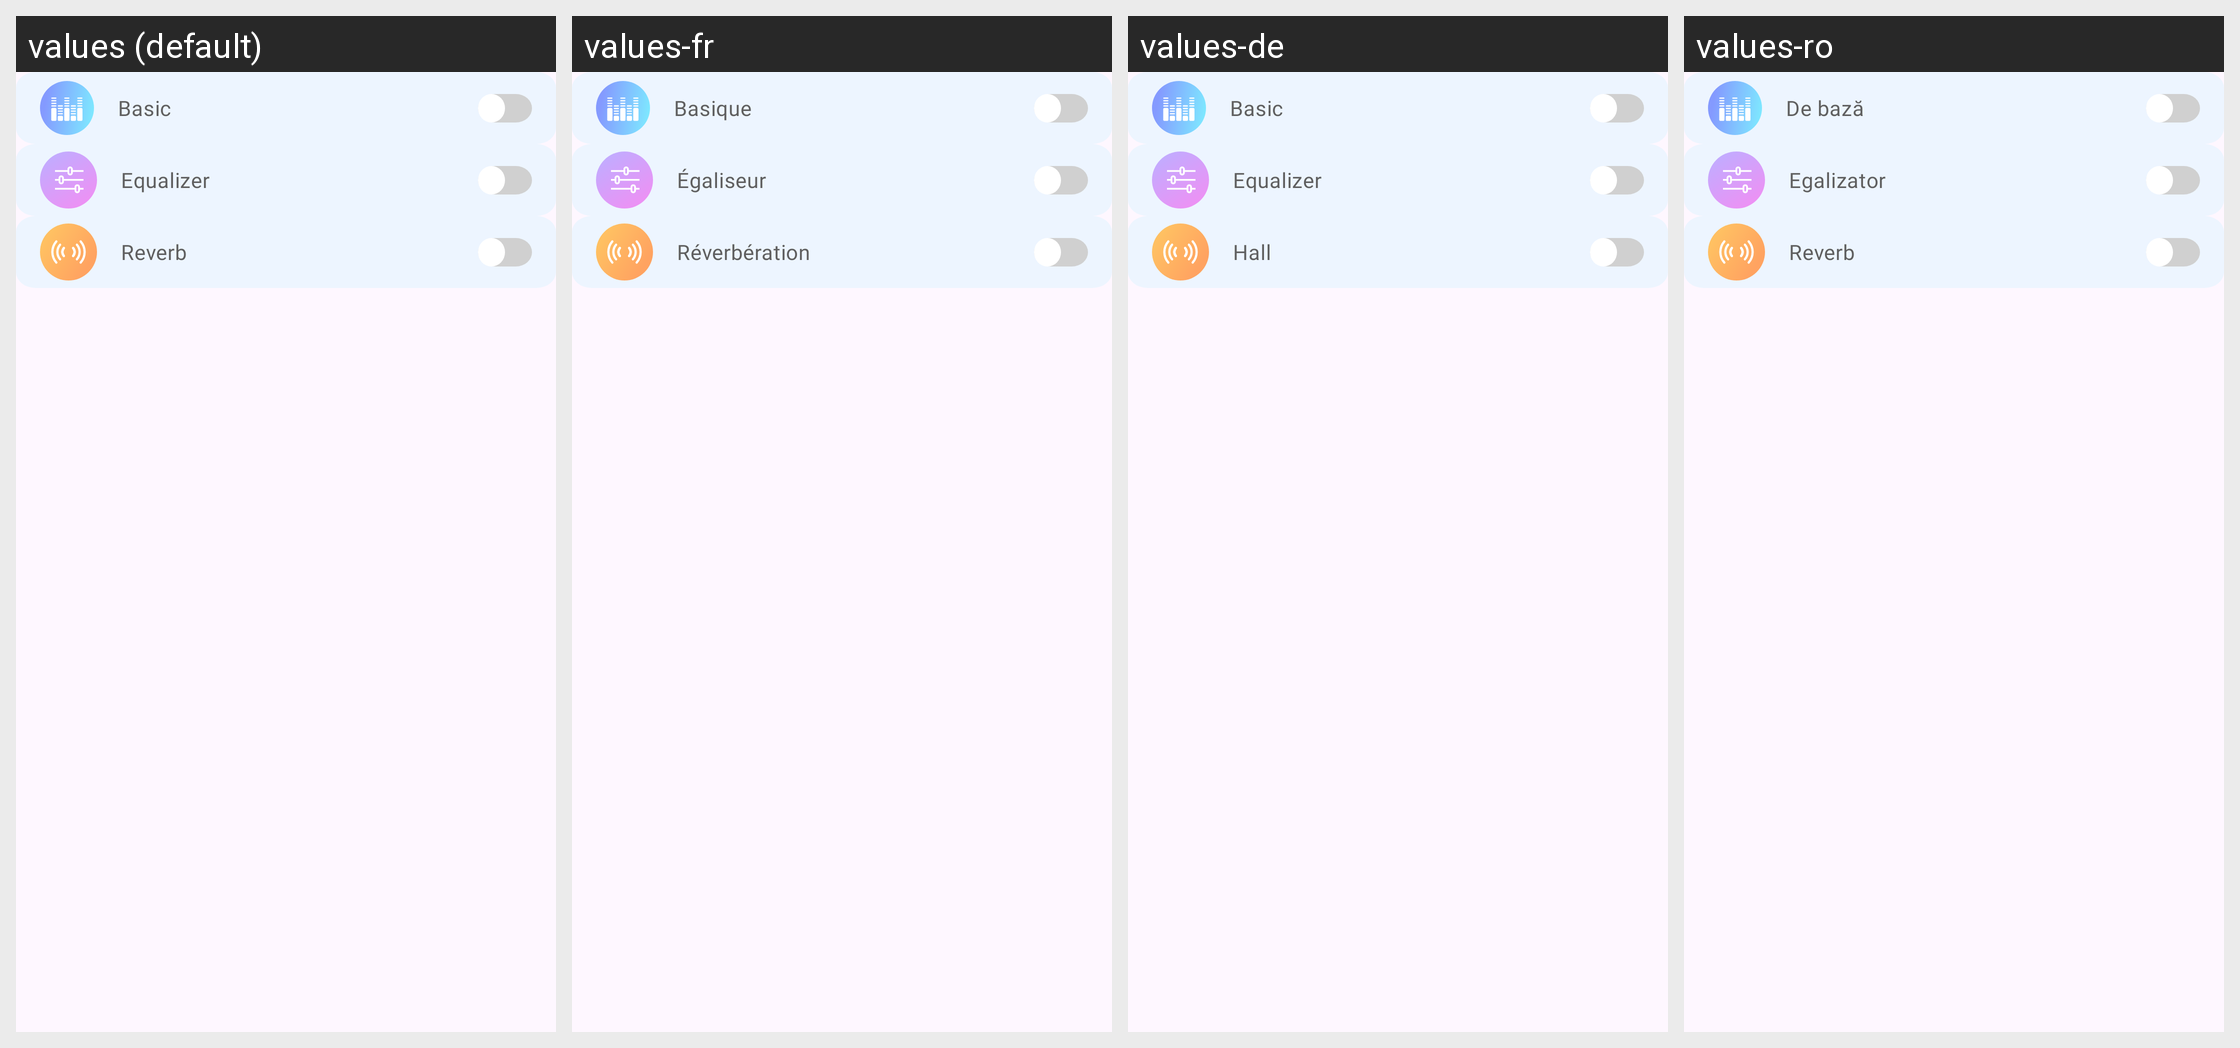

Locale-by-locale string values for the Android screen shown in this grid:
Android screen res/layout/fragment_custom_effect.xml rendered under 4 locales, left to right: values (default), values-fr, values-de, values-ro. Device: Nexus 5 (rendered at 1080×1920; each locale shown at half size, 540×960, under a caption strip naming it); theme Theme.App.
Other locales in the repository, not shown: values-ar, values-bg, values-cs, values-el, values-es, values-hi, values-id, values-in, values-it, values-ja, values-ko, values-nl, values-pl, values-pt, values-ru, values-sv, values-th, values-vi, values-zh-rCN, values-zh-rTW.
Strings drawn on this screen, with the default value and each locale's value (text and hints the layout hard-codes, and strings that could not be matched under every locale, appear in the picture but are not listed):

basic
  values: Basic
  values-fr: Basique
  values-de: Basic
  values-ro: De bază

equalizer
  values: Equalizer
  values-fr: Égaliseur
  values-de: Equalizer
  values-ro: Egalizator

reverb
  values: Reverb
  values-fr: Réverbération
  values-de: Hall
  values-ro: Reverb
